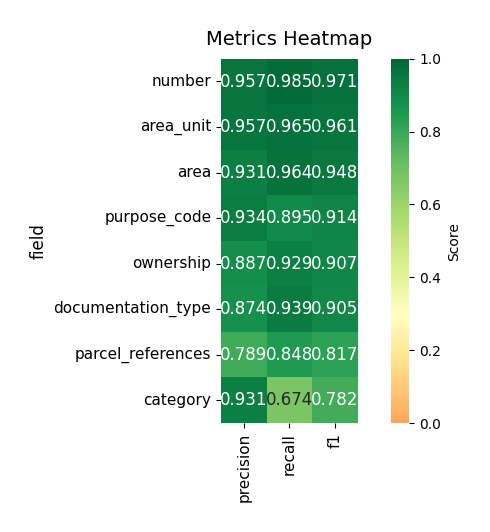

The data file committed next to this chart (first rows):
field, precision, recall, f1
number, 0.9574, 0.9854, 0.9712
area_unit, 0.9565, 0.9649, 0.9607
area, 0.9314, 0.9645, 0.9477
purpose_code, 0.9342, 0.8949, 0.9141
ownership, 0.8872, 0.9286, 0.9074
documentation_type, 0.8737, 0.9391, 0.9052
parcel_references, 0.7887, 0.8476, 0.8171
category, 0.9309, 0.6735, 0.7816
